Photos from the image-classification dataset "ROI" in the GitHub repository Raihan-Moosa/Brain-Tumor-MRI-Classification-ACML-. Its 4 classes are: glioma, meningioma, no tumor, pituitary tumor.

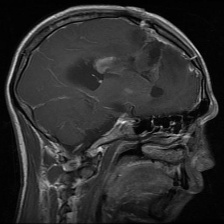
Label: glioma

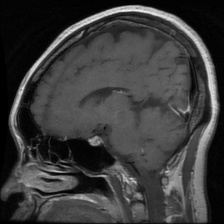
Label: pituitary tumor

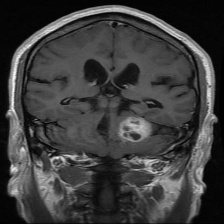
Label: meningioma

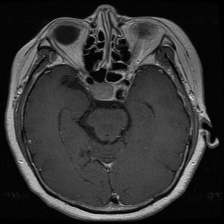
Label: pituitary tumor

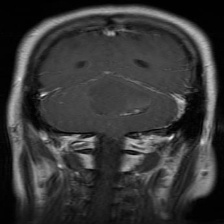
Label: glioma

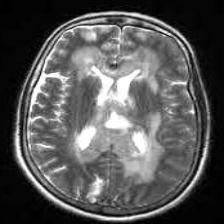
Label: no tumor
